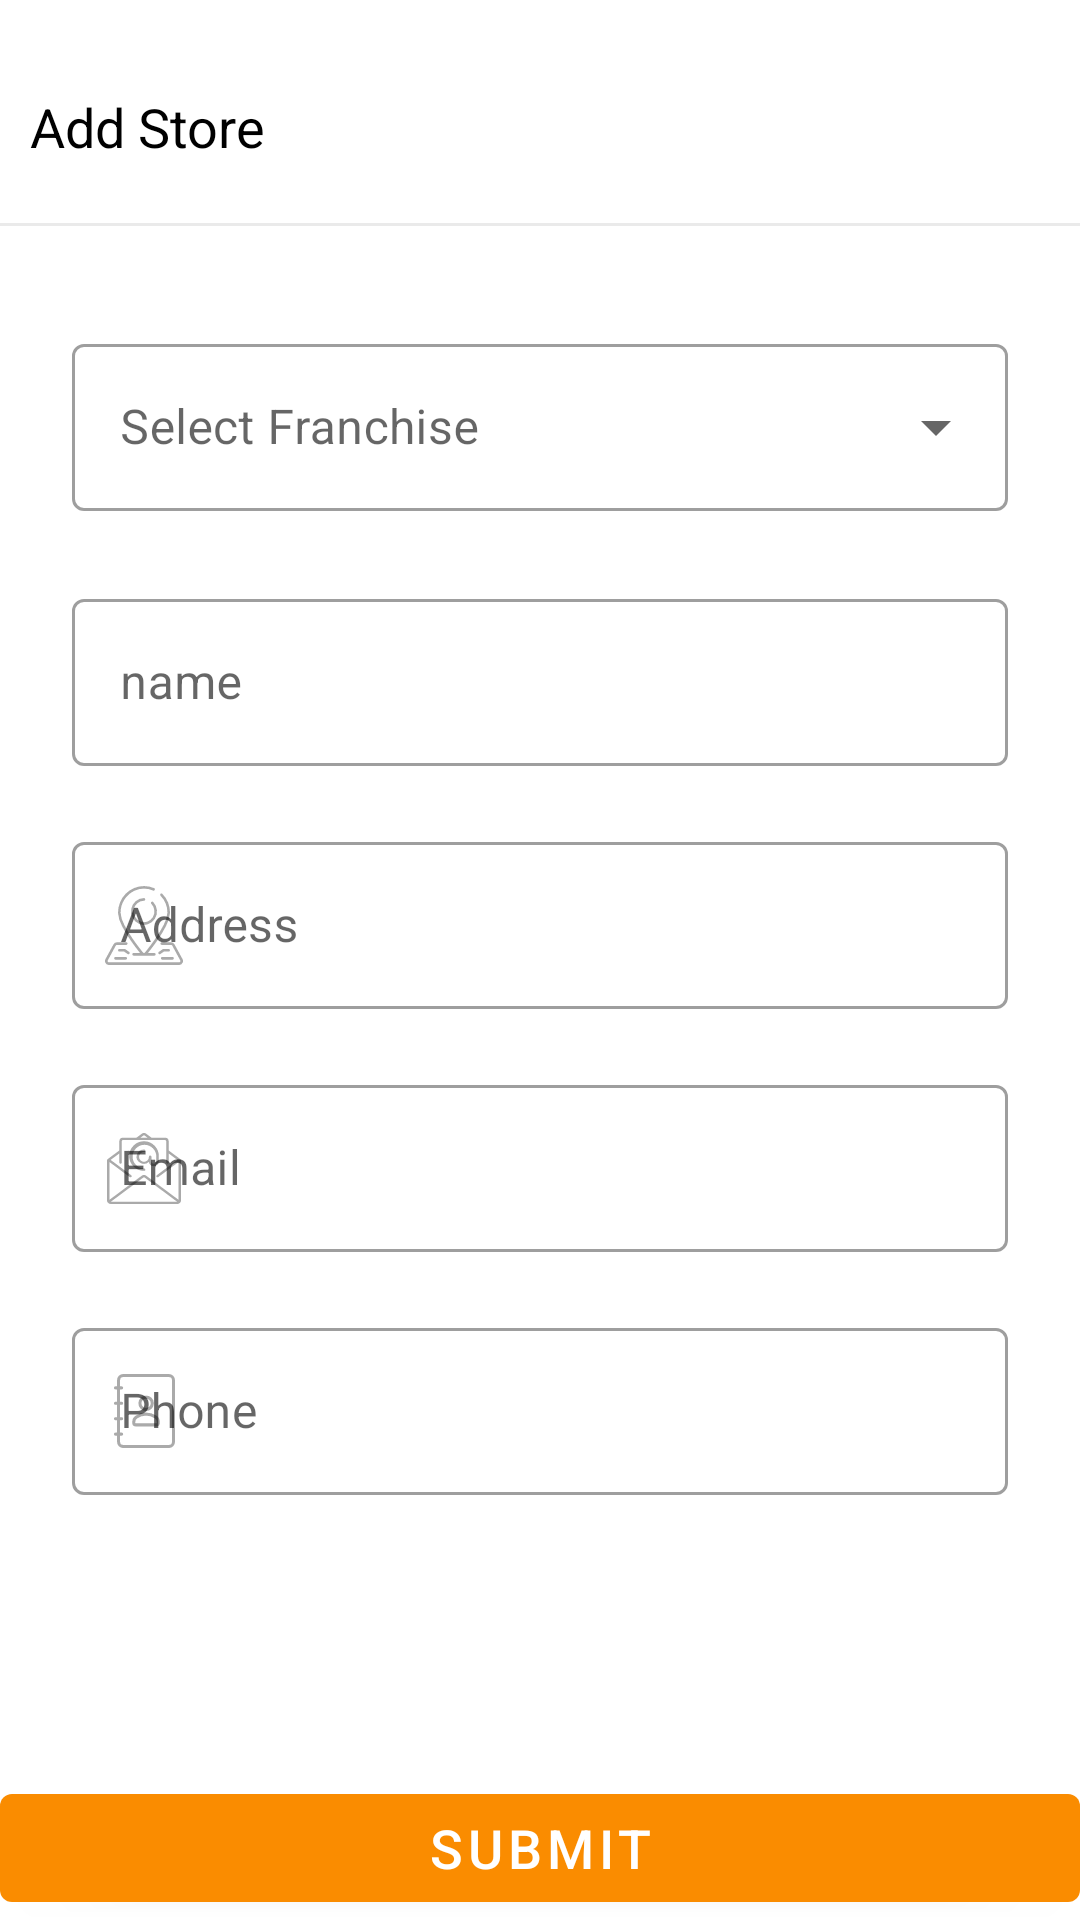

Write the Android layout XML for this screen, with the resource values it uses.
<!-- AndroidManifest.xml: application theme Theme.FranchiseManagement -->
<!-- res/layout/activity_store_reg.xml -->
<?xml version="1.0" encoding="utf-8"?>
<RelativeLayout xmlns:android="http://schemas.android.com/apk/res/android"
    xmlns:app="http://schemas.android.com/apk/res-auto"
    xmlns:tools="http://schemas.android.com/tools"
    android:layout_width="match_parent"
    android:layout_height="match_parent"
    tools:context=".ui.StoreRegActivity">

    <LinearLayout
        android:layout_width="match_parent"
        android:layout_height="wrap_content"
        android:orientation="vertical">

        <TextView
            android:layout_width="wrap_content"
            android:layout_height="wrap_content"
            android:layout_marginTop="20dp"
            android:layout_marginBottom="10dp"
            android:padding="10dp"
            android:text="@string/add_store"
            android:textColor="@android:color/black"
            android:textSize="18sp" />

        <View
            android:layout_width="match_parent"
            android:layout_height="1dp"
            android:layout_marginBottom="10dp"
            android:background="#25707070" />

        <com.google.android.material.textfield.TextInputLayout
            android:id="@+id/ly_menu"
            style="@style/dropDown"
            android:layout_width="match_parent"
            android:layout_height="wrap_content"
            android:layout_marginStart="24dp"
            android:layout_marginTop="24dp"
            android:layout_marginEnd="24dp"
            android:hint="@string/select_franchise"
            app:startIconTint="@android:color/darker_gray">

            <AutoCompleteTextView
                android:id="@+id/tx_franchise"
                android:layout_width="match_parent"
                android:layout_height="match_parent"
                android:inputType="none" />


        </com.google.android.material.textfield.TextInputLayout>


        <com.google.android.material.textfield.TextInputLayout
            android:id="@+id/ly_name"
            style="@style/LoginTextInputLayoutStyle"
            android:layout_width="match_parent"
            android:layout_height="wrap_content"
            android:layout_marginStart="24dp"
            android:layout_marginTop="24dp"
            android:layout_marginEnd="24dp"
            android:hint="@string/name"
            app:startIconDrawable="@drawable/ic_baseline_person_24"
            app:startIconTint="@android:color/darker_gray">

            <com.google.android.material.textfield.TextInputEditText
                android:id="@+id/tx_name"
                android:layout_width="match_parent"
                android:layout_height="match_parent"
                android:inputType="text" />

        </com.google.android.material.textfield.TextInputLayout>

        <com.google.android.material.textfield.TextInputLayout
            android:id="@+id/ly_address"
            style="@style/LoginTextInputLayoutStyle"
            android:layout_width="match_parent"
            android:layout_height="wrap_content"
            android:layout_marginStart="24dp"
            android:layout_marginTop="20dp"
            android:layout_marginEnd="24dp"
            android:hint="@string/address"
            app:startIconDrawable="@drawable/ic_location"
            app:startIconTint="@android:color/darker_gray">

            <com.google.android.material.textfield.TextInputEditText
                android:id="@+id/tx_address"
                android:layout_width="match_parent"
                android:layout_height="match_parent"
                android:inputType="text" />


        </com.google.android.material.textfield.TextInputLayout>

        <com.google.android.material.textfield.TextInputLayout
            android:id="@+id/ly_email"
            style="@style/LoginTextInputLayoutStyle"
            android:layout_width="match_parent"
            android:layout_height="wrap_content"
            android:layout_marginStart="24dp"
            android:layout_marginTop="20dp"
            android:layout_marginEnd="24dp"
            android:hint="@string/storeemail"
            app:startIconDrawable="@drawable/ic_email"
            app:startIconTint="@android:color/darker_gray">

            <com.google.android.material.textfield.TextInputEditText
                android:id="@+id/tx_email"
                android:layout_width="match_parent"
                android:layout_height="match_parent"
                android:inputType="textEmailAddress" />


        </com.google.android.material.textfield.TextInputLayout>

        <com.google.android.material.textfield.TextInputLayout
            android:id="@+id/ly_phone"
            style="@style/LoginTextInputLayoutStyle"
            android:layout_width="match_parent"
            android:layout_height="wrap_content"
            android:layout_marginStart="24dp"
            android:layout_marginTop="20dp"
            android:layout_marginEnd="24dp"
            android:hint="@string/phone"
            app:startIconDrawable="@drawable/ic_agenda"
            app:startIconTint="@android:color/darker_gray">

            <com.google.android.material.textfield.TextInputEditText
                android:id="@+id/tx_phone"
                android:layout_width="match_parent"
                android:layout_height="match_parent"
                android:inputType="phone" />


        </com.google.android.material.textfield.TextInputLayout>


    </LinearLayout>

    <com.google.android.material.button.MaterialButton
        android:id="@+id/sSubmitBtn"
        android:onClick="btnSubmit"
        android:layout_width="match_parent"
        android:layout_height="wrap_content"
        android:layout_alignParentBottom="true"
        android:layout_marginBottom="0dp"
        android:text="@string/submit"
        android:textSize="18sp" />

</RelativeLayout>
<!-- resources referenced by this layout -->
<resources>
  <!-- drawable ic_agenda (drawable) -->
  <vector xmlns:android="http://schemas.android.com/apk/res/android"
      android:width="20.348dp"
      android:height="24.788dp"
      android:viewportWidth="20.348"
      android:viewportHeight="24.788">
    <path
        android:pathData="M18.313,0L3.052,0a2.052,2.052 0,0 0,-2.035 2.066L1.017,4.131h-0.509a0.516,0.516 0,0 0,0 1.033h0.509L1.017,9.3h-0.509a0.516,0.516 0,0 0,0 1.033h0.509v4.131h-0.509a0.516,0.516 0,0 0,0 1.033h0.509v4.131h-0.509a0.516,0.516 0,0 0,0 1.033h0.509v2.066a2.052,2.052 0,0 0,2.035 2.066L18.313,24.793a2.052,2.052 0,0 0,2.035 -2.066L20.348,2.066A2.052,2.052 0,0 0,18.313 0ZM19.334,22.722a1.027,1.027 0,0 1,-1.017 1.033L3.052,23.755A1.027,1.027 0,0 1,2.034 22.722L2.034,20.656h0.509a0.516,0.516 0,0 0,0 -1.033L2.034,19.623L2.034,15.492h0.509a0.516,0.516 0,0 0,0 -1.033L2.034,14.459L2.034,10.328h0.509a0.516,0.516 0,0 0,0 -1.033L2.034,9.295L2.034,5.164h0.509a0.516,0.516 0,0 0,0 -1.033L2.034,4.131L2.034,2.066a1.027,1.027 0,0 1,1.017 -1.033L18.313,1.033A1.027,1.027 0,0 1,19.334 2.066L19.334,22.722Z"
        android:fillColor="#000000"/>
    <path
        android:pathData="M10.682,12.396a2.582,2.582 0,1 0,-2.543 -2.582A2.566,2.566 0,0 0,10.682 12.396ZM10.682,8.265a1.549,1.549 0,1 1,-1.526 1.549A1.539,1.539 0,0 1,10.682 8.263Z"
        android:fillColor="#000000"/>
    <path
        android:pathData="M14.162,13.976a6.214,6.214 0,0 0,-6.959 0,2.38 2.38,0 0,0 -1.1,2.057v0.331a1.147,1.147 0,0 0,1.09 1.194h6.977a1.147,1.147 0,0 0,1.09 -1.194v-0.331A2.38,2.38 0,0 0,14.162 13.976ZM14.243,16.364a0.173,0.173 0,0 1,-0.073 0.161h-6.977a0.173,0.173 0,0 1,-0.073 -0.161v-0.331a1.362,1.362 0,0 1,0.6 -1.167,5.219 5.219,0 0,1 5.926,0 1.362,1.362 0,0 1,0.6 1.167v0.331Z"
        android:fillColor="#000000"/>
  </vector>
  <!-- drawable ic_email: vector/xml drawable (drawable, 2168 chars, omitted) -->
  <!-- drawable ic_location: vector/xml drawable (drawable, 3118 chars, omitted) -->
  <string name="add_store">Add Store</string>
  <string name="address">Address</string>
  <string name="name">name</string>
  <string name="phone">Phone</string>
  <string name="select_franchise">Select Franchise</string>
  <string name="storeemail">Email</string>
  <string name="submit">submit</string>
  <style name="LoginTextInputLayoutStyle" parent="Widget.MaterialComponents.TextInputLayout.OutlinedBox">
  
      </style>
  <style name="dropDown" parent="Widget.MaterialComponents.TextInputLayout.OutlinedBox.ExposedDropdownMenu" />
  <style name="Theme.FranchiseManagement" parent="Theme.MaterialComponents.Light.NoActionBar">
          
          <item name="colorPrimary">@color/colorPrimary</item>
          <item name="colorPrimaryDark">@color/colorPrimaryDark</item>
          <item name="colorAccent">@color/colorAccent</item>
  
  
          
      </style>
  <color name="colorPrimary">#FA8C00</color>
  <color name="colorPrimaryDark">#FA8C00</color>
  <color name="colorAccent">#1CA3EC</color>
</resources>
